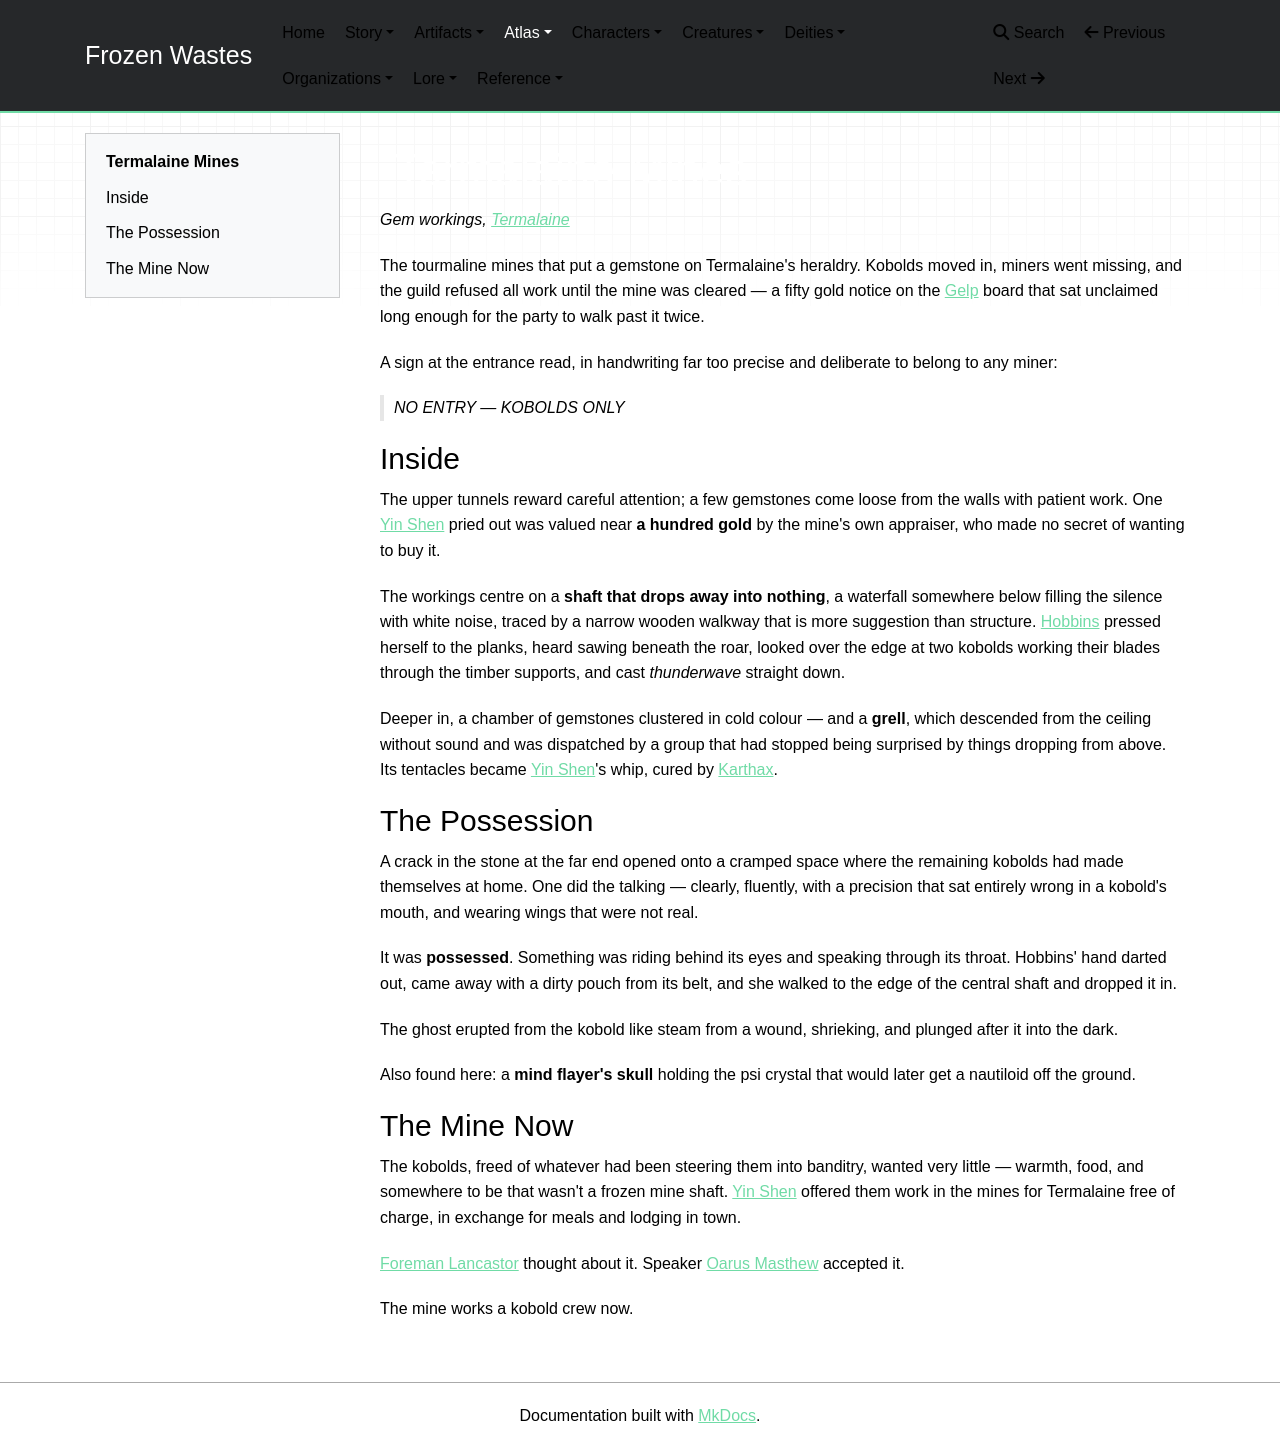

repository: mikeStr8s/frozen-wastes · page: world/atlas/Termalaine Mines/index.html · generator: mkdocs

# Termalaine Mines

_Gem workings, [Termalaine](Termalaine.md)_

The tourmaline mines that put a gemstone on Termalaine's heraldry. Kobolds moved in, miners went missing, and the guild refused all work until the mine was cleared — a fifty gold notice on the [Gelp](../organizations/Gelp.md) board that sat unclaimed long enough for the party to walk past it twice.

A sign at the entrance read, in handwriting far too precise and deliberate to belong to any miner:

> _NO ENTRY — KOBOLDS ONLY_

## Inside

The upper tunnels reward careful attention; a few gemstones come loose from the walls with patient work. One [Yin Shen](../characters/Yin%20Shen.md) pried out was valued near **a hundred gold** by the mine's own appraiser, who made no secret of wanting to buy it.

The workings centre on a **shaft that drops away into nothing**, a waterfall somewhere below filling the silence with white noise, traced by a narrow wooden walkway that is more suggestion than structure. [Hobbins](../characters/Hobbins.md) pressed herself to the planks, heard sawing beneath the roar, looked over the edge at two kobolds working their blades through the timber supports, and cast _thunderwave_ straight down.

Deeper in, a chamber of gemstones clustered in cold colour — and a **grell**, which descended from the ceiling without sound and was dispatched by a group that had stopped being surprised by things dropping from above. Its tentacles became [Yin Shen](../characters/Yin%20Shen.md)'s whip, cured by [Karthax](../characters/Karthax.md).

## The Possession

A crack in the stone at the far end opened onto a cramped space where the remaining kobolds had made themselves at home. One did the talking — clearly, fluently, with a precision that sat entirely wrong in a kobold's mouth, and wearing wings that were not real.

It was **possessed**. Something was riding behind its eyes and speaking through its throat. Hobbins' hand darted out, came away with a dirty pouch from its belt, and she walked to the edge of the central shaft and dropped it in.

The ghost erupted from the kobold like steam from a wound, shrieking, and plunged after it into the dark.

Also found here: a **mind flayer's skull** holding the psi crystal that would later get a nautiloid off the ground.

## The Mine Now

The kobolds, freed of whatever had been steering them into banditry, wanted very little — warmth, food, and somewhere to be that wasn't a frozen mine shaft. [Yin Shen](../characters/Yin%20Shen.md) offered them work in the mines for Termalaine free of charge, in exchange for meals and lodging in town.

[Foreman Lancastor](../characters/Foreman%20Lancastor.md) thought about it. Speaker [Oarus Masthew](../characters/Oarus%20Masthew.md) accepted it.

The mine works a kobold crew now.
